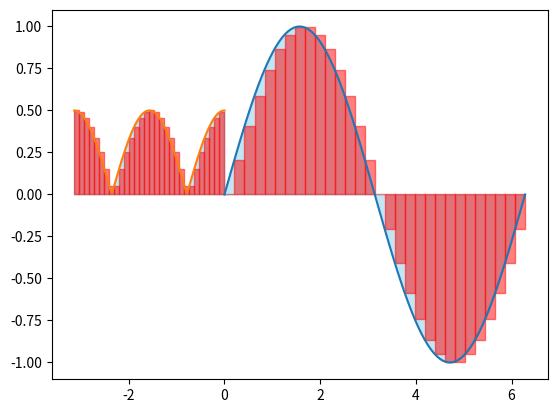

The script that saved this image:
from matplotlib import pyplot as plt
import numpy as np
from matplotlib.axes import Axes
from typing import Callable

# labels = ["Python", "JavaScript", "C++", "Rust"]
# barvy = ["skyblue", "orange", "green", "red"]
# sizes = [45, 20, 5, 30]
# explode = (0, 0, .3, 0)


# fig, axes = plt.subplots(2, 2)
# axes:list[Axes] = np.reshape(axes, -1)

# x = np.linspace(-np.pi/2, 2*np.pi, 50)
# axes[0].plot(x, np.cos(x))

# sizes = np.random.rand(4)
# sizes = sizes/sizes.sum()
# axes[1].bar(labels, sizes, color=barvy)


# x = np.random.rand(50)
# y = np.random.rand(len(x))
# axes[2].scatter(x, y, c=np.random.rand(len(x)), s=np.random.rand(len(x))*1000, alpha=.5)

# axes[3].pie(sizes, explode=explode, labels=labels, autopct="%1.1f%%", startangle=120, colors=barvy)

# plt.tight_layout()
# plt.show()


def integral(x0, x1, steps:int=100, f:Callable=lambda x_: np.abs(np.cos(x_))) -> float:
    x = np.linspace(x0, x1, steps, endpoint=False)
    dx:float = abs(x[1] - x[0])
    y = f(x)

    return (y * dx).sum()

def draw_integral(x0, x1, steps_f:int=100, steps_i:int=20, f:Callable=lambda x_: np.abs(np.cos(x_))):
    x_f = np.linspace(x0, x1, steps_f)
    x_i = np.linspace(x0, x1, steps_i, endpoint=False)
    
    y_i = f(x_i)
    dx = abs(x_i[1] - x_i[0])

    plt.plot(x_f, f(x_f))
    plt.fill_between(x_f, f(x_f), color="skyblue", alpha=.5)
    for i in range(len(x_i)):
        plt.fill_between(
            [x_i[i], x_i[i] + dx], [y_i[i], y_i[i]], color="red", alpha=.5
        )

    plt.show()


class Integrator:
    def __init__(self, f:Callable):
        self.set_function(f)

    def set_function(self, f:Callable):
        self.f = f

    def draw(self, x0, x1, steps_f:int=100, steps_i:int=20):
        x_f = np.linspace(x0, x1, steps_f)
        x_i = np.linspace(x0, x1, steps_i, endpoint=False)
        
        y_i = self.f(x_i)
        dx = abs(x_i[1] - x_i[0])

        plt.plot(x_f, self.f(x_f))
        plt.fill_between(x_f, self.f(x_f), color="skyblue", alpha=.5)
        for i in range(len(x_i)):
            plt.fill_between(
                [x_i[i], x_i[i] + dx], [y_i[i], y_i[i]], color="red", alpha=.5
            )

        plt.show()

    def calculate(self, x0, x1, steps:int=100):
        x = np.linspace(x0, x1, steps, endpoint=False)
        dx:float = abs(x[1] - x[0])
        y = self.f(x)

        return (y * dx).sum()

    def draw_calculate(self, x0, x1, steps_c=100, steps_d=30):
        print(self.calculate(x0, x1, steps_c))
        self.draw(x0, x1, steps_c, steps_d)


if __name__ == "__main__":
    I = Integrator(np.sin)
    I.draw_calculate(0, 2*np.pi)

    I.set_function(lambda x: np.abs(np.cos(x)**2 - .5))
    I.draw_calculate(-np.pi, 0)